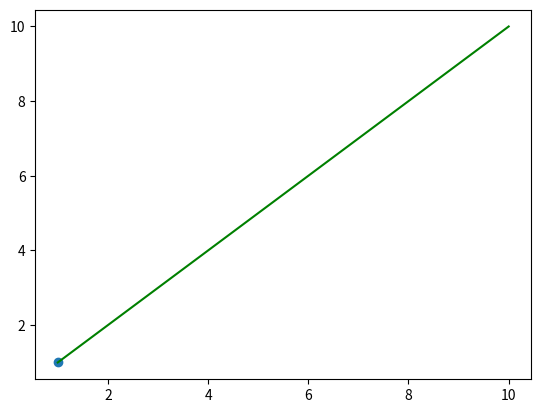

Python code for this plot:
import matplotlib.pyplot as plt

# Рисуем прямую из точки (1, 1) в (10, 10)
plt.plot([1, 10], [1, 10], 'green')
# Рисуем марке в точке (1, 1)
plt.scatter(1, 1)
plt.show()